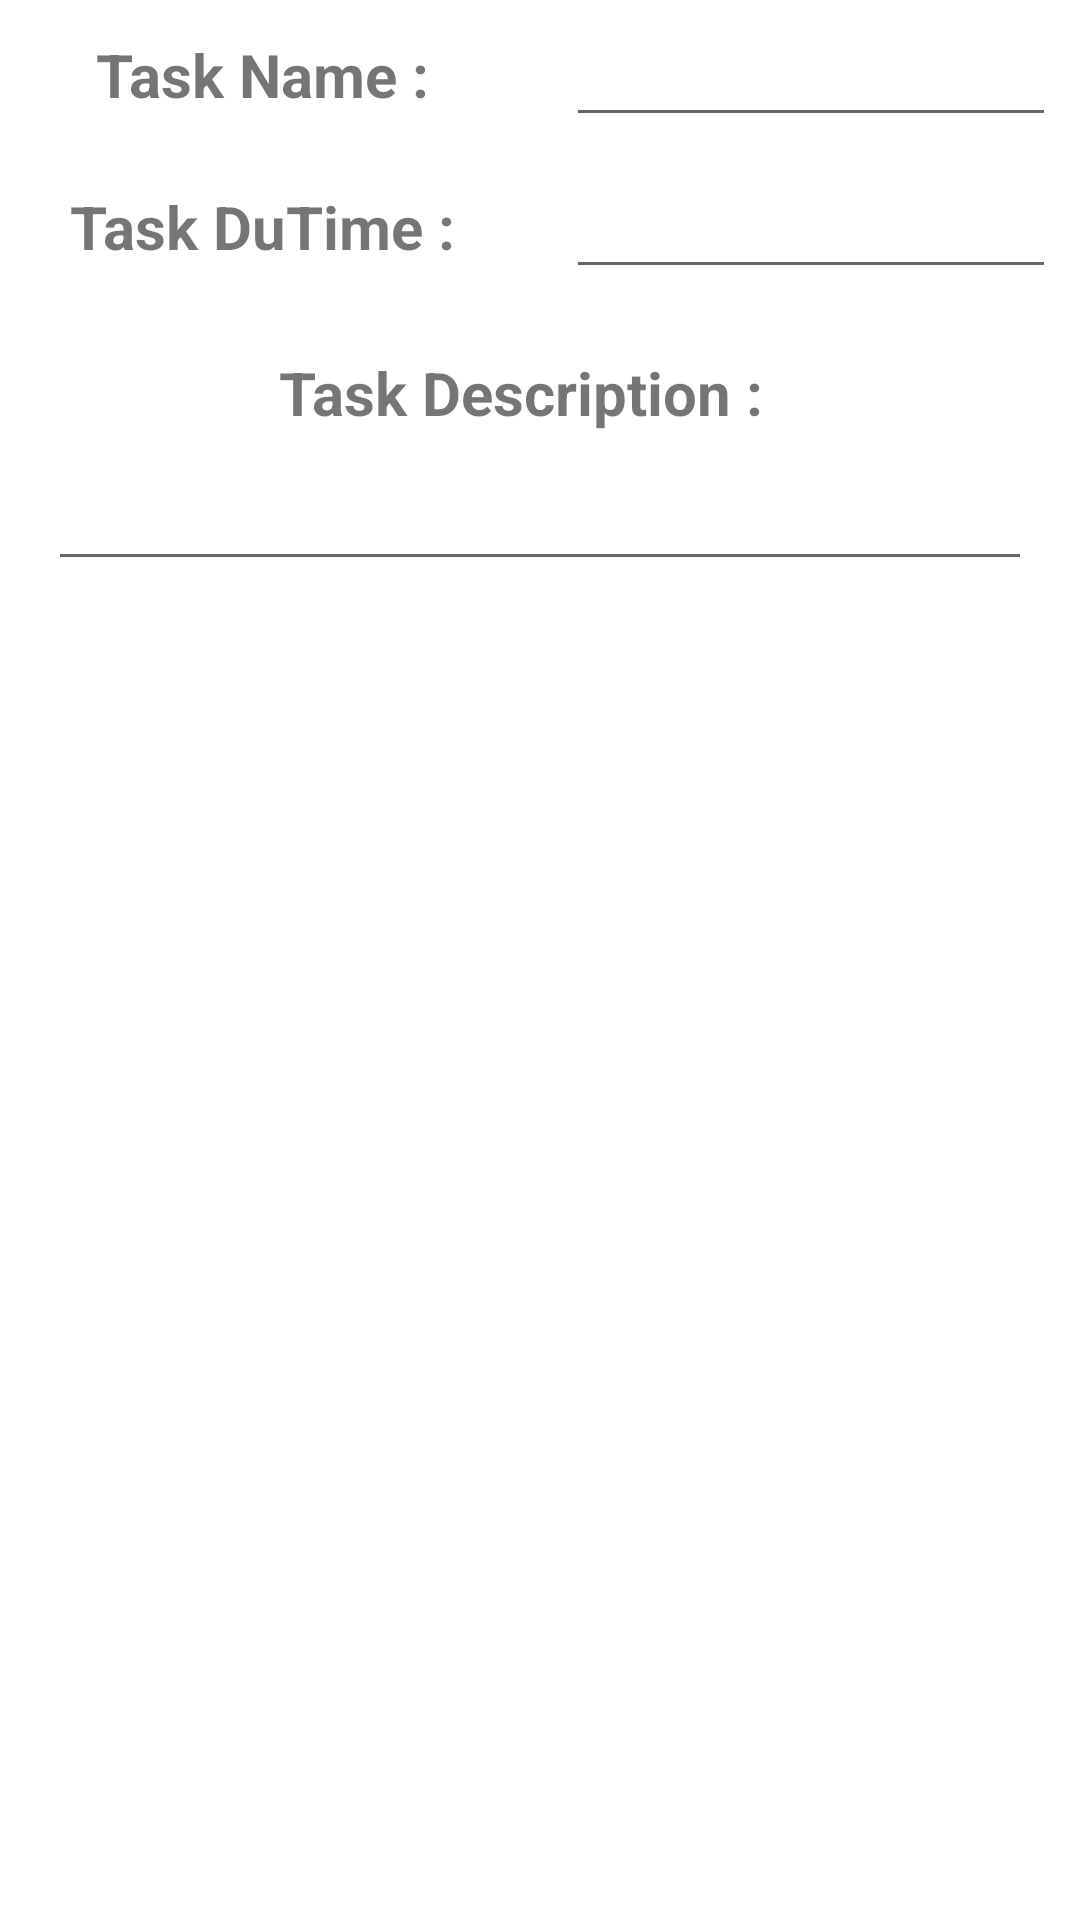

Layout XML and referenced resources for this Android screen:
<!-- AndroidManifest.xml: application theme Theme.MoneyTracker -->
<!-- res/layout/task_description_box.xml -->
<?xml version="1.0" encoding="utf-8"?>
<androidx.constraintlayout.widget.ConstraintLayout xmlns:android="http://schemas.android.com/apk/res/android"
    xmlns:app="http://schemas.android.com/apk/res-auto"
    xmlns:tools="http://schemas.android.com/tools"
    android:layout_width="match_parent"
    android:layout_height="match_parent">

    <ScrollView
        android:layout_width="match_parent"
        android:layout_height="match_parent"
        app:layout_constraintBottom_toBottomOf="parent"
        app:layout_constraintEnd_toEndOf="parent"
        app:layout_constraintStart_toStartOf="parent"
        app:layout_constraintTop_toTopOf="parent">

        <androidx.constraintlayout.widget.ConstraintLayout
            android:layout_width="match_parent"
            android:layout_height="match_parent">


            <View
                android:id="@+id/view5"
                android:layout_width="1dp"
                android:layout_height="1dp"
                app:layout_constraintBottom_toTopOf="@+id/view4"
                app:layout_constraintEnd_toEndOf="parent"
                app:layout_constraintStart_toStartOf="parent"
                app:layout_constraintTop_toTopOf="parent" />

            <View
                android:id="@+id/view6"
                android:layout_width="1dp"
                android:layout_height="1dp"
                app:layout_constraintBottom_toTopOf="@+id/view5"
                app:layout_constraintEnd_toEndOf="parent"
                app:layout_constraintStart_toStartOf="parent"
                app:layout_constraintTop_toTopOf="parent" />

            <View
                android:id="@+id/view4"
                android:layout_width="1dp"
                android:layout_height="1dp"
                app:layout_constraintBottom_toBottomOf="parent"
                app:layout_constraintEnd_toEndOf="parent"
                app:layout_constraintStart_toStartOf="parent"
                app:layout_constraintTop_toTopOf="parent" />

            <View
                android:id="@+id/view7"
                android:layout_width="1dp"
                android:layout_height="1dp"
                app:layout_constraintBottom_toTopOf="@+id/view4"
                app:layout_constraintEnd_toEndOf="parent"
                app:layout_constraintStart_toStartOf="parent"
                app:layout_constraintTop_toTopOf="@+id/view5" />

            <TextView
                android:layout_width="0dp"
                android:layout_height="wrap_content"
                android:layout_marginStart="8dp"
                android:layout_marginEnd="8dp"
                android:text="Task Name : "
                android:textAlignment="center"
                android:textSize="20dp"
                android:textStyle="bold"
                app:layout_constraintBottom_toTopOf="@+id/view5"
                app:layout_constraintEnd_toStartOf="@+id/view6"
                app:layout_constraintStart_toStartOf="parent"
                app:layout_constraintTop_toTopOf="parent" />

            <EditText
                android:id="@+id/taskName"
                android:layout_width="0dp"
                android:layout_height="wrap_content"
                android:layout_marginStart="8dp"
                android:layout_marginEnd="8dp"
                android:ems="10"
                android:inputType="textPersonName"
                app:layout_constraintBottom_toTopOf="@+id/view5"
                app:layout_constraintEnd_toEndOf="parent"
                app:layout_constraintStart_toEndOf="@+id/view6"
                app:layout_constraintTop_toTopOf="parent" />

            <TextView
                android:layout_width="0dp"
                android:layout_height="wrap_content"
                android:layout_marginStart="8dp"
                android:layout_marginEnd="8dp"
                android:text="Task DuTime : "
                android:textAlignment="center"
                android:textSize="20dp"
                android:textStyle="bold"
                app:layout_constraintBottom_toTopOf="@+id/view4"
                app:layout_constraintEnd_toStartOf="@+id/view7"
                app:layout_constraintStart_toStartOf="parent"
                app:layout_constraintTop_toBottomOf="@+id/view5" />

            <EditText
                android:id="@+id/taskDuTime"
                android:layout_width="0dp"
                android:layout_height="wrap_content"
                android:layout_marginStart="8dp"
                android:layout_marginEnd="8dp"
                android:ems="10"
                android:inputType="date"
                app:layout_constraintBottom_toTopOf="@+id/view4"
                app:layout_constraintEnd_toEndOf="parent"
                app:layout_constraintStart_toEndOf="@+id/view7"
                app:layout_constraintTop_toBottomOf="@+id/view5" />


            <TextView
                android:id="@+id/textView"
                android:layout_width="0dp"
                android:layout_height="wrap_content"
                android:layout_marginTop="16dp"
                android:layout_marginEnd="8dp"
                android:text="Task Description : "
                android:textAlignment="center"
                android:textSize="20dp"
                android:textStyle="bold"
                app:layout_constraintEnd_toEndOf="parent"
                app:layout_constraintStart_toStartOf="parent"
                app:layout_constraintTop_toBottomOf="@+id/view4" />

            <EditText
                android:id="@+id/taskDescription"
                android:layout_width="0dp"
                android:layout_height="wrap_content"
                android:layout_marginStart="16dp"
                android:layout_marginTop="8dp"
                android:layout_marginEnd="16dp"
                android:layout_marginBottom="8dp"
                android:ems="10"
                android:gravity="start|top"
                android:inputType="textMultiLine"
                app:layout_constraintBottom_toBottomOf="parent"
                app:layout_constraintEnd_toEndOf="parent"
                app:layout_constraintStart_toStartOf="parent"
                app:layout_constraintTop_toBottomOf="@+id/textView" />

        </androidx.constraintlayout.widget.ConstraintLayout>


    </ScrollView>




</androidx.constraintlayout.widget.ConstraintLayout>
<!-- resources referenced by this layout -->
<resources>
  <style name="Theme.MoneyTracker" parent="Theme.MaterialComponents.DayNight.DarkActionBar">
          
          <item name="colorPrimary">@color/purple_500</item>
          <item name="colorPrimaryVariant">@color/purple_700</item>
          <item name="colorOnPrimary">@color/white</item>
          
          <item name="colorSecondary">@color/teal_200</item>
          <item name="colorSecondaryVariant">@color/teal_700</item>
          <item name="colorOnSecondary">@color/black</item>
          
          <item name="android:statusBarColor">@color/green</item>
          
      </style>
  <color name="purple_500">#FF6200EE</color>
  <color name="purple_700">#FF3700B3</color>
  <color name="white">#FFFFFFFF</color>
  <color name="teal_200">#FF03DAC5</color>
  <color name="teal_700">#FF018786</color>
  <color name="black">#FF000000</color>
  <color name="green">#85d2d0</color>
</resources>
